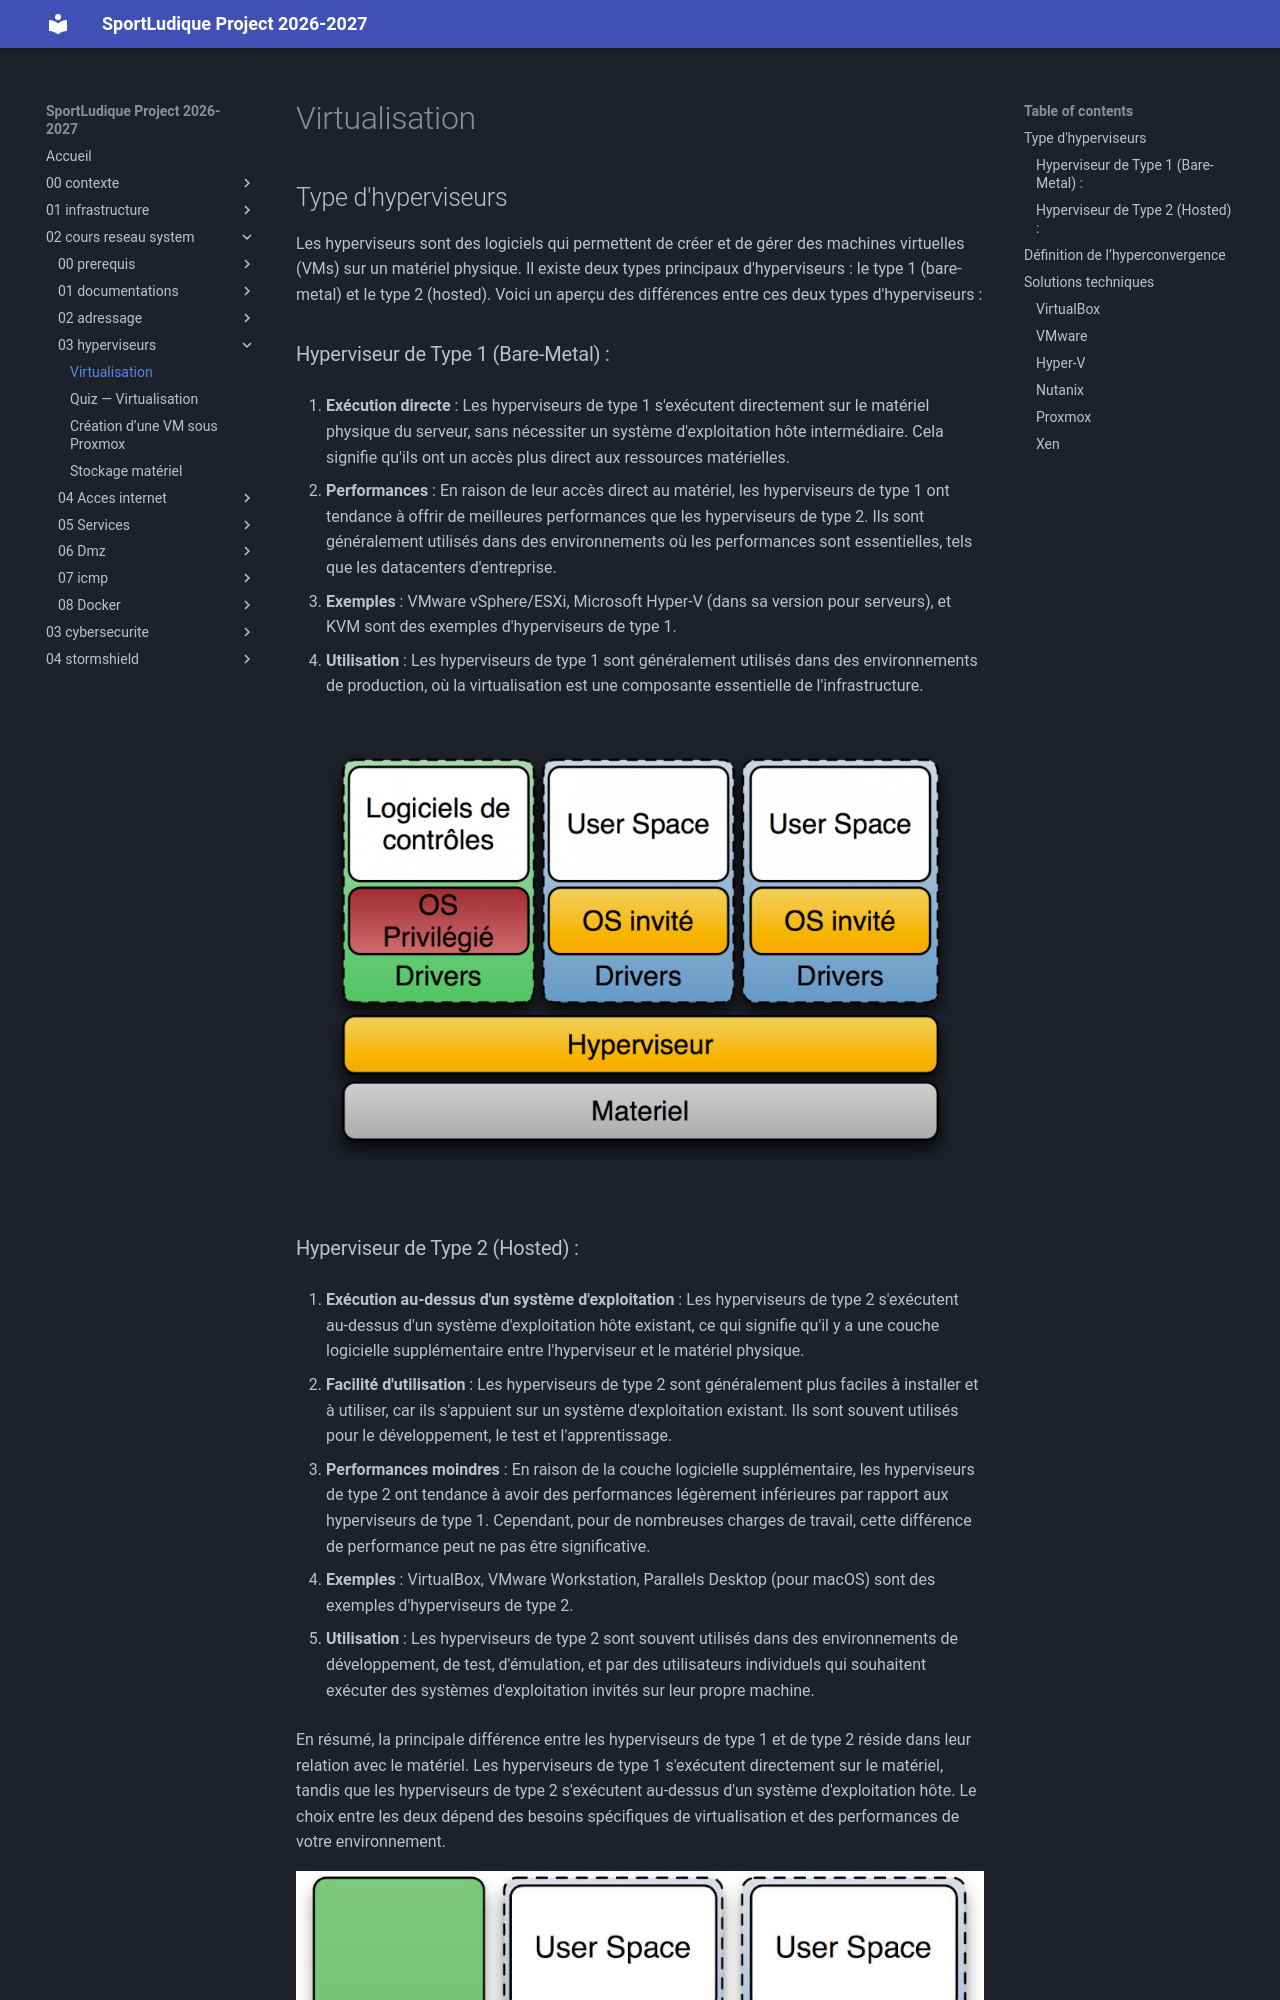

repository: lmeryFulbert/SportLudique2026-2027 · page: 02-cours-reseau-system/03-hyperviseurs/1-virtualisation/index.html · generator: mkdocs

# Virtualisation

## Type d'hyperviseurs

Les hyperviseurs sont des logiciels qui permettent de créer et de gérer des machines virtuelles (VMs) sur un matériel physique. Il existe deux types principaux d'hyperviseurs : le type 1 (bare-metal) et le type 2 (hosted). Voici un aperçu des différences entre ces deux types d'hyperviseurs :

### Hyperviseur de Type 1 (Bare-Metal) :

1. **Exécution directe** : Les hyperviseurs de type 1 s'exécutent directement sur le matériel physique du serveur, sans nécessiter un système d'exploitation hôte intermédiaire. Cela signifie qu'ils ont un accès plus direct aux ressources matérielles.

2. **Performances** : En raison de leur accès direct au matériel, les hyperviseurs de type 1 ont tendance à offrir de meilleures performances que les hyperviseurs de type 2. Ils sont généralement utilisés dans des environnements où les performances sont essentielles, tels que les datacenters d'entreprise.

3. **Exemples** : VMware vSphere/ESXi, Microsoft Hyper-V (dans sa version pour serveurs), et KVM sont des exemples d'hyperviseurs de type 1.

4. **Utilisation** : Les hyperviseurs de type 1 sont généralement utilisés dans des environnements de production, où la virtualisation est une composante essentielle de l'infrastructure.

![](../../medias/cours/virtualisation/hyperviseur-type-1-et-2.png)

### Hyperviseur de Type 2 (Hosted) :

1. **Exécution au-dessus d'un système d'exploitation** : Les hyperviseurs de type 2 s'exécutent au-dessus d'un système d'exploitation hôte existant, ce qui signifie qu'il y a une couche logicielle supplémentaire entre l'hyperviseur et le matériel physique.

2. **Facilité d'utilisation** : Les hyperviseurs de type 2 sont généralement plus faciles à installer et à utiliser, car ils s'appuient sur un système d'exploitation existant. Ils sont souvent utilisés pour le développement, le test et l'apprentissage.

3. **Performances moindres** : En raison de la couche logicielle supplémentaire, les hyperviseurs de type 2 ont tendance à avoir des performances légèrement inférieures par rapport aux hyperviseurs de type 1. Cependant, pour de nombreuses charges de travail, cette différence de performance peut ne pas être significative.

4. **Exemples** : VirtualBox, VMware Workstation, Parallels Desktop (pour macOS) sont des exemples d'hyperviseurs de type 2.

5. **Utilisation** : Les hyperviseurs de type 2 sont souvent utilisés dans des environnements de développement, de test, d'émulation, et par des utilisateurs individuels qui souhaitent exécuter des systèmes d'exploitation invités sur leur propre machine.

En résumé, la principale différence entre les hyperviseurs de type 1 et de type 2 réside dans leur relation avec le matériel. Les hyperviseurs de type 1 s'exécutent directement sur le matériel, tandis que les hyperviseurs de type 2 s'exécutent au-dessus d'un système d'exploitation hôte. Le choix entre les deux dépend des besoins spécifiques de virtualisation et des performances de votre environnement.

![](../../medias/cours/virtualisation/telecharger-virtualbox-11.jpg)
